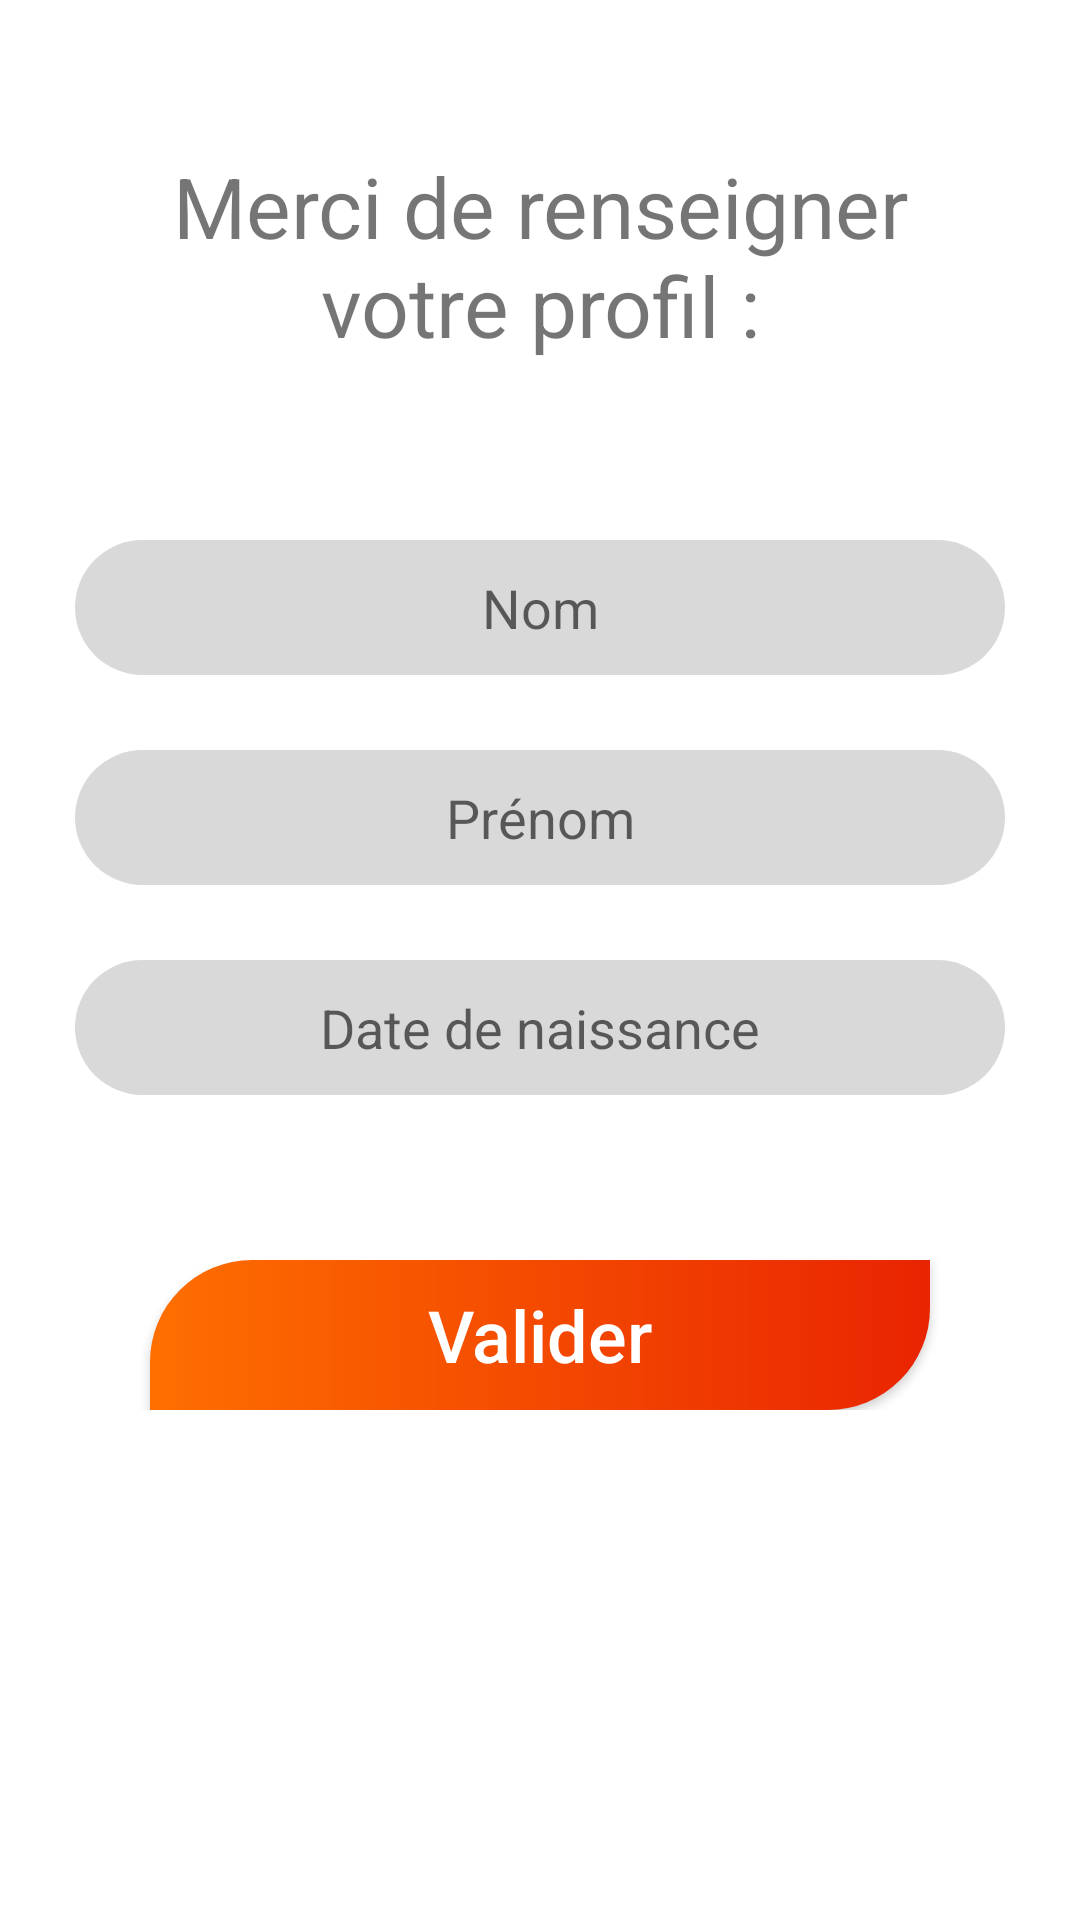

Layout XML and referenced resources for this Android screen:
<!-- AndroidManifest.xml: application theme AppTheme -->
<!-- res/layout/activity_my_profile.xml -->
<?xml version="1.0" encoding="utf-8"?>
<android.support.constraint.ConstraintLayout xmlns:android="http://schemas.android.com/apk/res/android"
    xmlns:app="http://schemas.android.com/apk/res-auto"
    xmlns:tools="http://schemas.android.com/tools"
    android:layout_width="match_parent"
    android:layout_height="match_parent"
    tools:context=".MyProfileActivity">


    <ScrollView
        android:layout_width="match_parent"
        android:layout_height="match_parent">

        <android.support.constraint.ConstraintLayout
            android:layout_width="match_parent"
            android:layout_height="wrap_content"
            android:focusableInTouchMode="true">

            <TextView
                android:layout_width="250dp"
                android:layout_height="80dp"

                android:layout_marginTop="50dp"
                android:text="Merci de renseigner votre profil :"
                android:textAlignment="center"
                android:textSize="28dp"

                app:layout_constraintLeft_toLeftOf="parent"
                app:layout_constraintRight_toRightOf="parent"
                app:layout_constraintTop_toTopOf="parent" />

            <EditText
                android:layout_width="0dp"
                android:layout_marginHorizontal="25dp"
                android:layout_height="@dimen/inputBookingHeight"

                android:layout_marginTop="180dp"
                android:background="@drawable/inputdatebooking"
                android:inputType="date"
                android:hint="Nom"
                android:gravity="center"

                app:layout_constraintLeft_toLeftOf="parent"
                app:layout_constraintRight_toRightOf="parent"
                app:layout_constraintTop_toTopOf="parent" />

            <EditText
                android:layout_width="0dp"
                android:layout_marginHorizontal="25dp"
                android:layout_height="@dimen/inputBookingHeight"

                android:layout_marginTop="250dp"
                android:background="@drawable/inputdatebooking"
                android:inputType="date"
                android:hint="Prénom"
                android:gravity="center"

                app:layout_constraintLeft_toLeftOf="parent"
                app:layout_constraintRight_toRightOf="parent"
                app:layout_constraintTop_toTopOf="parent" />

            <EditText
                android:layout_width="0dp"
                android:layout_marginHorizontal="25dp"
                android:layout_height="@dimen/inputBookingHeight"

                android:layout_marginTop="320dp"
                android:background="@drawable/inputdatebooking"
                android:inputType="date"
                android:hint="Date de naissance"
                android:gravity="center"

                app:layout_constraintLeft_toLeftOf="parent"
                app:layout_constraintRight_toRightOf="parent"
                app:layout_constraintTop_toTopOf="parent" />

            <Button
                android:id="@+id/validateButton"
                android:layout_width="0dp"
                android:layout_marginHorizontal="50dp"
                android:layout_height="@dimen/buttonHeight"

                android:layout_marginTop="420dp"
                android:background="@drawable/buttondesign"
                android:text="Valider"
                android:textAllCaps="false"
                android:textColor="@color/white"
                android:textSize="@dimen/buttonTextSize"

                app:layout_constraintLeft_toLeftOf="parent"
                app:layout_constraintRight_toRightOf="parent"
                app:layout_constraintTop_toTopOf="parent" />

        </android.support.constraint.ConstraintLayout>
    </ScrollView>
</android.support.constraint.ConstraintLayout>
<!-- resources referenced by this layout -->
<resources>
  <color name="white">#FFF</color>
  <dimen name="buttonHeight">50dp</dimen>
  <dimen name="buttonTextSize">24dp</dimen>
  <dimen name="inputBookingHeight">45dp</dimen>
  <!-- drawable buttondesign (drawable) -->
  <?xml version="1.0" encoding="utf-8"?>
  <shape xmlns:android="http://schemas.android.com/apk/res/android"
      android:shape="rectangle">
      <gradient
          android:angle="0"
          android:endColor="#e92401"
          android:startColor="#fe6f00"
          android:type="linear"></gradient>
      <corners
          android:topLeftRadius="34dp"
          android:bottomRightRadius="34dp">
  
      </corners>
  
  
  </shape>
  <!-- drawable inputdatebooking (drawable) -->
  <?xml version="1.0" encoding="utf-8"?>
  <shape xmlns:android="http://schemas.android.com/apk/res/android">
  
      <solid android:color="@color/grey"></solid>
      <corners
          android:radius="34dp"
      ></corners>
  
  </shape>
  <style name="AppTheme" parent="Theme.AppCompat.Light.DarkActionBar">
          
          <item name="colorPrimary">@color/colorPrimary</item>
          <item name="colorPrimaryDark">@color/colorPrimaryDark</item>
          <item name="colorAccent">@color/colorPrimaryDark</item>
          <item name="android:colorForeground">@color/backgroundDateBookingInput</item>
          <item name="android:textColorPrimary">@android:color/black</item>
      </style>
  <color name="grey">#d9d9d9</color>
  <color name="colorPrimary">#123457</color>
  <color name="colorPrimaryDark">#0d2740</color>
</resources>
